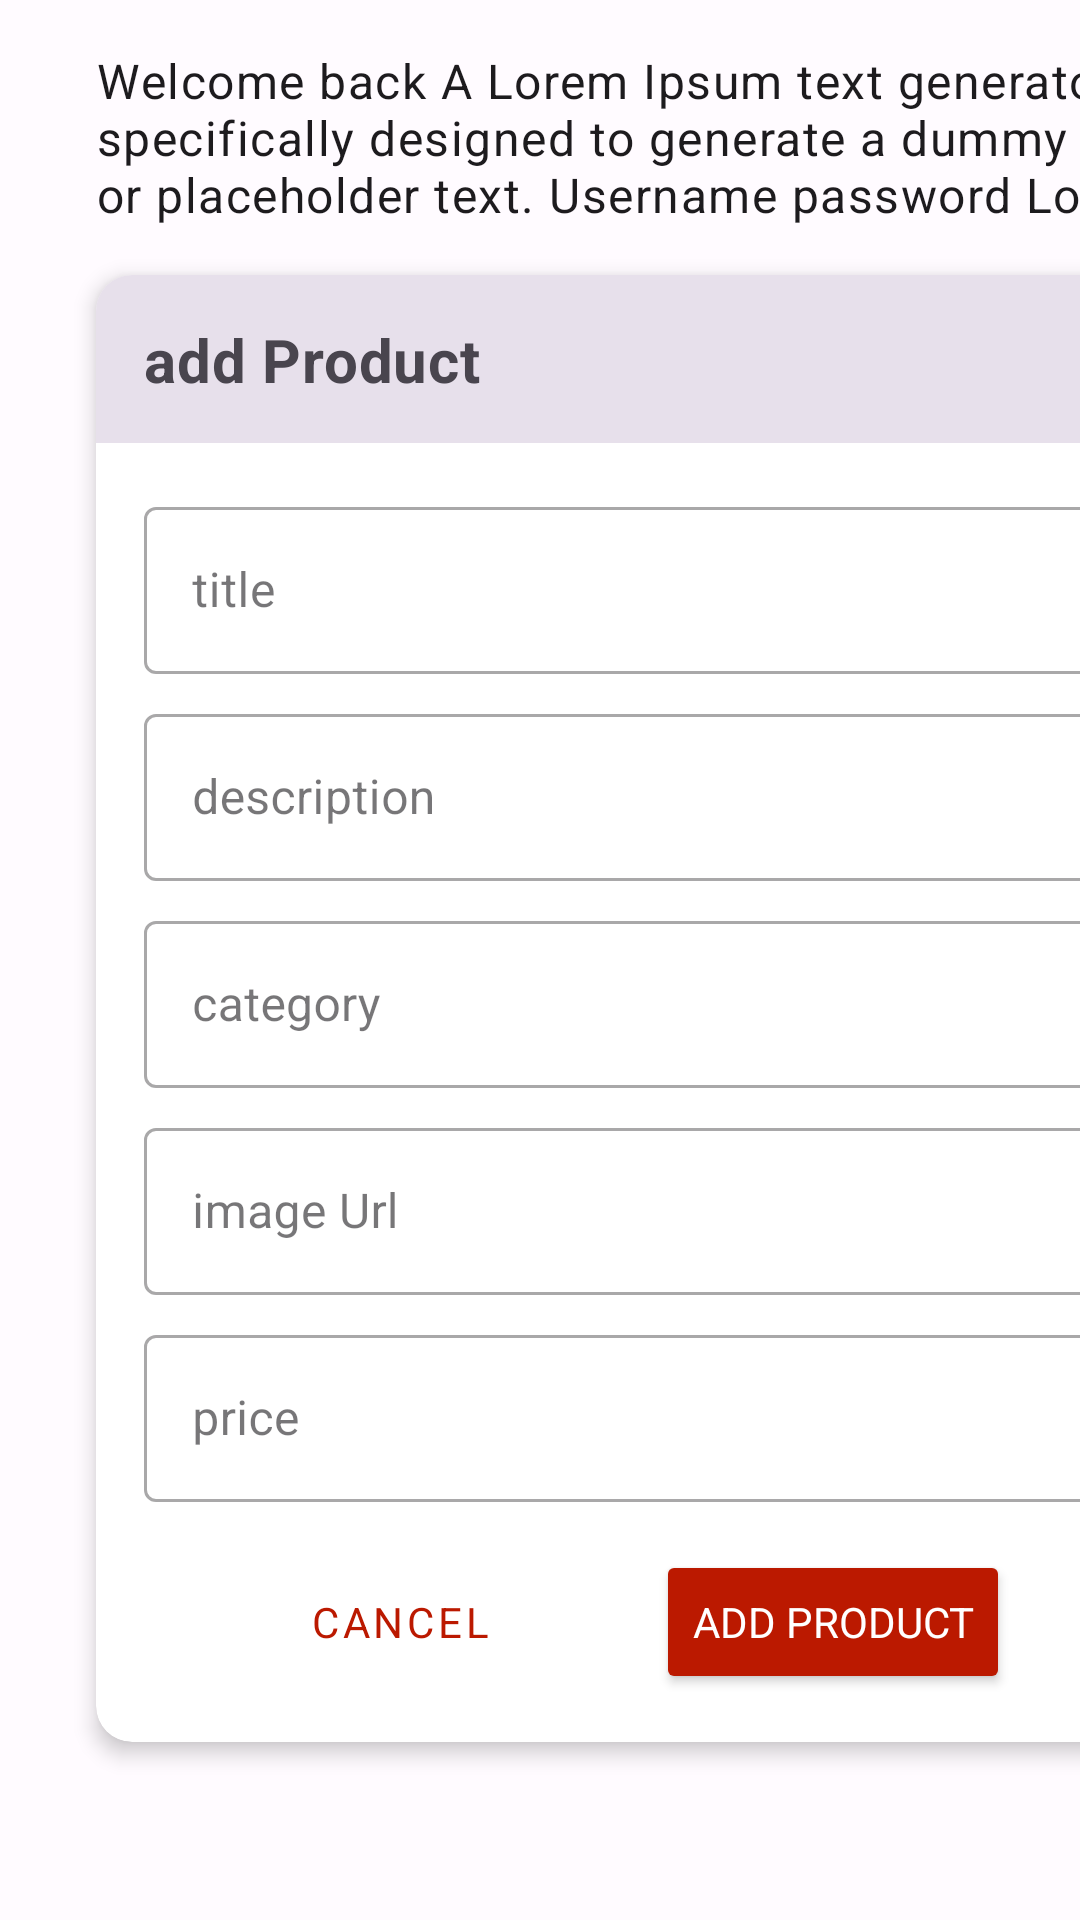

Produce the Android XML layout that renders to this screen, including the resource entries it uses.
<!-- AndroidManifest.xml: application theme Theme.EcoShop -->
<!-- res/layout/fragment_add_product.xml -->
<?xml version="1.0" encoding="utf-8"?>
<androidx.constraintlayout.widget.ConstraintLayout xmlns:android="http://schemas.android.com/apk/res/android"
    android:layout_width="match_parent"
    android:layout_height="match_parent"

    xmlns:app="http://schemas.android.com/apk/res-auto">
    <ScrollView
        android:layout_width="match_parent"
        android:layout_height="match_parent"
        android:fillViewport="true"
        android:clipToPadding="false"
        android:clipChildren="false"
        android:orientation="vertical"
        >
        <androidx.constraintlayout.widget.ConstraintLayout
            android:layout_width="match_parent"
            android:layout_height="wrap_content"

            android:layout_marginStart="32dp"
            android:layout_marginEnd="32dp"
            >
            <TextView
                android:layout_width="match_parent"
                android:layout_height="wrap_content"
                app:layout_constraintStart_toStartOf="parent"
                app:layout_constraintEnd_toEndOf="parent"
                android:id="@+id/lblDesc"
                app:layout_constraintTop_toTopOf="parent"
                android:textAppearance="@style/TextAppearance.EcoShop.Body1"
                android:layout_marginTop="16dp"
                android:textColor="?attr/colorOnBackground"
                android:text="@string/lorem_login"
                />

            <androidx.cardview.widget.CardView
                android:layout_width="match_parent"
                android:layout_height="wrap_content"
                android:layout_marginTop="16dp"
                android:layout_marginBottom="16dp"
                android:background="?attr/colorSurface"
                app:cardCornerRadius="12dp"
                app:cardElevation="4dp"
                app:layout_constraintBottom_toBottomOf="parent"
                app:layout_constraintTop_toBottomOf="@id/lblDesc"
                app:layout_constraintVertical_bias="0.0">

                <androidx.constraintlayout.widget.ConstraintLayout
                    android:layout_width="match_parent"

                    android:layout_height="match_parent">

                    <View
                        android:id="@+id/viewTopBar"
                        android:layout_width="match_parent"
                        android:layout_height="?attr/actionBarSize"
                        android:background="?attr/colorSurfaceVariant"
                        app:layout_constraintEnd_toEndOf="parent"

                        app:layout_constraintStart_toStartOf="parent"
                        app:layout_constraintTop_toTopOf="parent" />

                    <TextView
                        android:layout_width="wrap_content"
                        android:layout_height="wrap_content"
                        android:layout_marginStart="16dp"
                        android:text="add Product"
                        android:textColor="?attr/colorOnSurfaceVariant"
                        android:textAppearance="@style/TextAppearance.EcoShop.Headline6"
                        android:textStyle="bold"
                        app:layout_constraintBottom_toBottomOf="@id/viewTopBar"
                        app:layout_constraintStart_toStartOf="parent"
                        app:layout_constraintTop_toTopOf="@id/viewTopBar" />

                    <com.google.android.material.textfield.TextInputLayout
                        android:id="@+id/tvTitle"
                        android:layout_width="match_parent"
                        android:layout_height="wrap_content"
                        android:layout_marginStart="16dp"
                        android:layout_marginTop="16dp"
                        android:layout_marginEnd="16dp"
                        android:hint="@string/title"
                        app:endIconMode="clear_text"
                        app:layout_constraintEnd_toEndOf="parent"
                        app:layout_constraintStart_toStartOf="parent"
                        app:layout_constraintTop_toBottomOf="@id/viewTopBar">

                        <com.google.android.material.textfield.TextInputEditText
                            android:layout_width="match_parent"
                            android:layout_height="match_parent"
                            android:lines="1"
                            android:inputType="text"
                            android:maxLines="1" />
                    </com.google.android.material.textfield.TextInputLayout>

                    <com.google.android.material.textfield.TextInputLayout
                        android:id="@+id/tvDesc"
                        android:layout_width="match_parent"
                        android:layout_height="wrap_content"
                        android:layout_marginStart="16dp"
                        android:layout_marginTop="8dp"
                        android:layout_marginEnd="16dp"
                        android:hint="@string/description"
                        app:endIconMode="clear_text"
                        app:layout_constraintEnd_toEndOf="parent"
                        app:layout_constraintStart_toStartOf="parent"
                        app:layout_constraintTop_toBottomOf="@id/tvTitle">

                        <com.google.android.material.textfield.TextInputEditText
                            android:layout_width="match_parent"
                            android:layout_height="match_parent"
                            android:inputType="text"

                            android:lines="1"
                            android:maxLines="2" />
                    </com.google.android.material.textfield.TextInputLayout>

                    <com.google.android.material.textfield.TextInputLayout
                        android:id="@+id/tvCategory"
                        android:layout_width="match_parent"
                        android:layout_height="wrap_content"
                        android:layout_marginStart="16dp"
                        android:layout_marginTop="8dp"
                        android:layout_marginEnd="16dp"
                        android:hint="@string/category"
                        app:endIconMode="clear_text"
                        app:layout_constraintEnd_toEndOf="parent"
                        app:layout_constraintStart_toStartOf="parent"
                        app:layout_constraintTop_toBottomOf="@id/tvDesc">

                        <com.google.android.material.textfield.TextInputEditText
                            android:layout_width="match_parent"
                            android:layout_height="match_parent"
                            android:lines="1"
                            android:inputType="text"

                            android:maxLines="1" />
                    </com.google.android.material.textfield.TextInputLayout>

                    <com.google.android.material.textfield.TextInputLayout
                        android:id="@+id/tvImageUrl"
                        android:layout_width="match_parent"
                        android:layout_height="wrap_content"
                        android:layout_marginStart="16dp"
                        android:layout_marginTop="8dp"
                        android:layout_marginEnd="16dp"
                        android:hint="@string/imageUrl"
                        app:endIconMode="clear_text"
                        app:layout_constraintEnd_toEndOf="parent"
                        app:layout_constraintStart_toStartOf="parent"
                        app:layout_constraintTop_toBottomOf="@id/tvCategory">

                        <com.google.android.material.textfield.TextInputEditText
                            android:layout_width="match_parent"
                            android:layout_height="match_parent"
                            android:lines="1"
                            android:inputType="text"
                            android:maxLines="1" />
                    </com.google.android.material.textfield.TextInputLayout>

                    <com.google.android.material.textfield.TextInputLayout
                        android:id="@+id/tvPrice"
                        android:layout_width="match_parent"
                        android:layout_height="wrap_content"
                        android:layout_marginStart="16dp"
                        android:layout_marginTop="8dp"
                        android:layout_marginEnd="16dp"
                        android:hint="@string/price"
                        app:endIconMode="clear_text"
                        app:layout_constraintEnd_toEndOf="parent"
                        app:layout_constraintStart_toStartOf="parent"
                        app:layout_constraintTop_toBottomOf="@id/tvImageUrl">

                        <com.google.android.material.textfield.TextInputEditText
                            android:layout_width="match_parent"
                            android:layout_height="match_parent"
                            android:inputType="numberDecimal"
                            android:lines="1"
                            android:maxLines="1" />
                    </com.google.android.material.textfield.TextInputLayout>

                    <Button
                        android:id="@+id/btnCancel"
                        style="@style/Widget.MaterialComponents.Button.OutlinedButton"
                        android:layout_width="wrap_content"
                        android:layout_height="wrap_content"
                        android:textColor="?attr/colorSecondary"
                        android:layout_marginTop="16dp"
                        android:layout_marginBottom="16dp"
                        app:strokeColor="?attr/colorSecondary"
                        android:text="@string/cancel"
                        app:layout_constraintBottom_toBottomOf="parent"
                        app:layout_constraintEnd_toStartOf="@id/btnAddProduct"
                        app:layout_constraintStart_toStartOf="@+id/tvPrice"
                        app:layout_constraintTop_toBottomOf="@+id/tvPrice" />

                    <Button
                        android:id="@+id/btnAddProduct"
                        android:layout_width="wrap_content"
                        android:layout_height="wrap_content"
                        android:text="@string/add_product"
                        android:backgroundTint="?attr/colorSecondary"
                        android:textColor="?attr/colorOnSecondary"
                        app:layout_constraintBottom_toBottomOf="@+id/btnCancel"
                        app:layout_constraintEnd_toEndOf="@+id/tvPrice"
                        app:layout_constraintStart_toEndOf="@id/btnCancel"
                        app:layout_constraintTop_toTopOf="@+id/btnCancel" />


                </androidx.constraintlayout.widget.ConstraintLayout>
            </androidx.cardview.widget.CardView>
        </androidx.constraintlayout.widget.ConstraintLayout>
    </ScrollView>


</androidx.constraintlayout.widget.ConstraintLayout>
<!-- resources referenced by this layout -->
<resources>
  <string name="add_product">add product</string>
  <string name="cancel">cancel</string>
  <string name="category">category</string>
  <string name="description">description</string>
  <string name="imageUrl">image Url</string>
  <string name="lorem_login">Welcome back A Lorem Ipsum text generator is specifically designed to generate a dummy text or placeholder text. Username password Login</string>
  <string name="price">price</string>
  <string name="title">title</string>
  <style name="TextAppearance.EcoShop.Body1" parent="TextAppearance.MaterialComponents.Body1">
          <item name="fontFamily">@font/inter</item>
      </style>
  <style name="TextAppearance.EcoShop.Headline6" parent="TextAppearance.MaterialComponents.Headline6">
          <item name="fontFamily">@font/inter</item>
      </style>
  <color name="md_theme_light_primary">#7825EA</color>
  <color name="md_theme_light_onPrimary">#FFFFFF</color>
  <color name="md_theme_light_primaryContainer">#EBDCFF</color>
  <color name="md_theme_light_onPrimaryContainer">#260058</color>
  <color name="md_theme_light_secondary">#BB1900</color>
  <color name="md_theme_light_onSecondary">#FFFFFF</color>
  <color name="md_theme_light_secondaryContainer">#FFDAD3</color>
  <color name="md_theme_light_onSecondaryContainer">#3F0300</color>
  <color name="md_theme_light_tertiary">#7F525D</color>
  <color name="md_theme_light_onTertiary">#FFFFFF</color>
  <color name="md_theme_light_tertiaryContainer">#FFD9E0</color>
  <color name="md_theme_light_onTertiaryContainer">#32101A</color>
  <color name="md_theme_light_error">#BA1A1A</color>
  <color name="md_theme_light_errorContainer">#FFDAD6</color>
  <color name="md_theme_light_onError">#FFFFFF</color>
  <color name="md_theme_light_onErrorContainer">#410002</color>
  <color name="md_theme_light_background">#FFFBFF</color>
  <color name="md_theme_light_onBackground">#1D1B1E</color>
  <color name="md_theme_light_surface">#FFFBFF</color>
  <color name="md_theme_light_onSurface">#1D1B1E</color>
  <color name="md_theme_light_surfaceVariant">#E7E0EB</color>
  <color name="md_theme_light_onSurfaceVariant">#49454E</color>
  <color name="md_theme_light_outline">#7A757F</color>
  <color name="md_theme_light_inverseOnSurface">#F5EFF4</color>
  <color name="md_theme_light_inverseSurface">#323033</color>
  <color name="md_theme_light_inversePrimary">#D4BBFF</color>
  <style name="Widget.EcoShop.TextInputLayout.OutlinedBox" parent="Widget.MaterialComponents.TextInputLayout.OutlinedBox">
  
      </style>
</resources>
